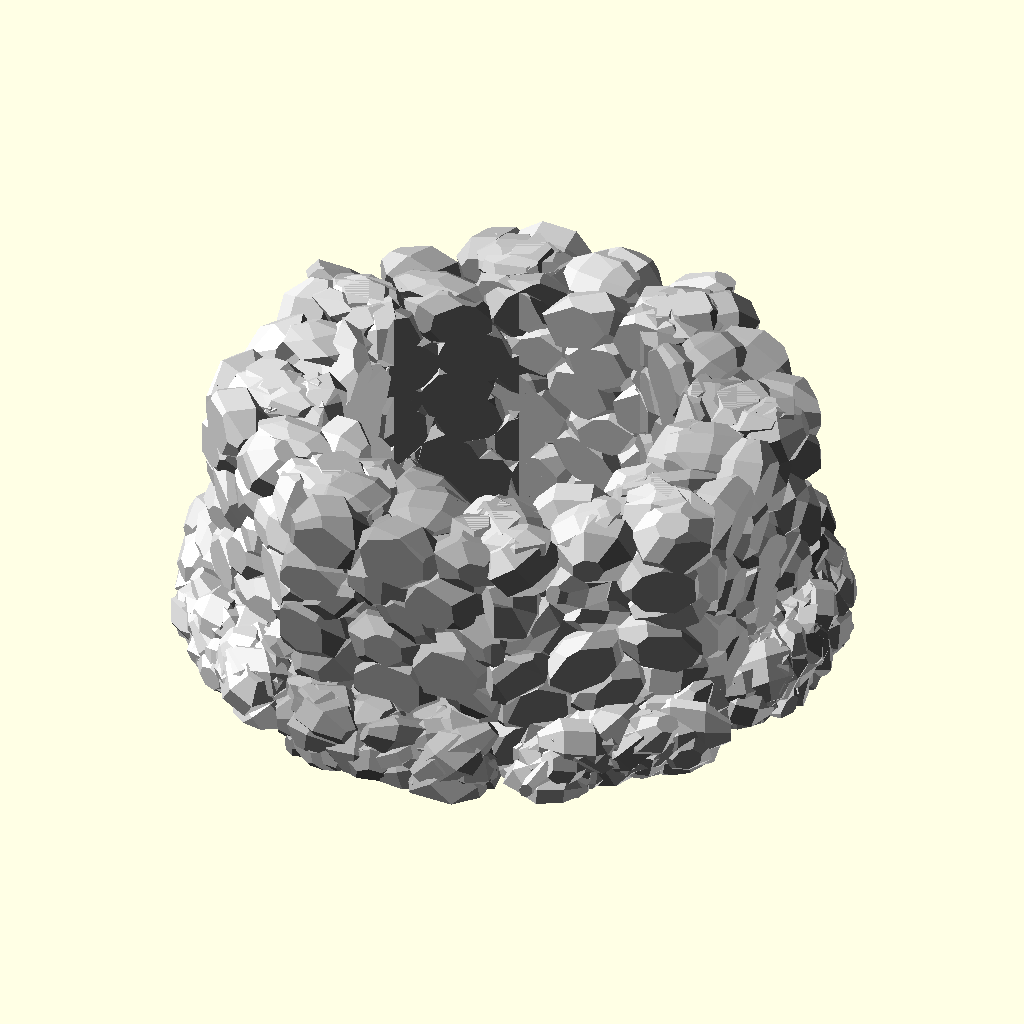
Cell 1: the model at its default parameters.
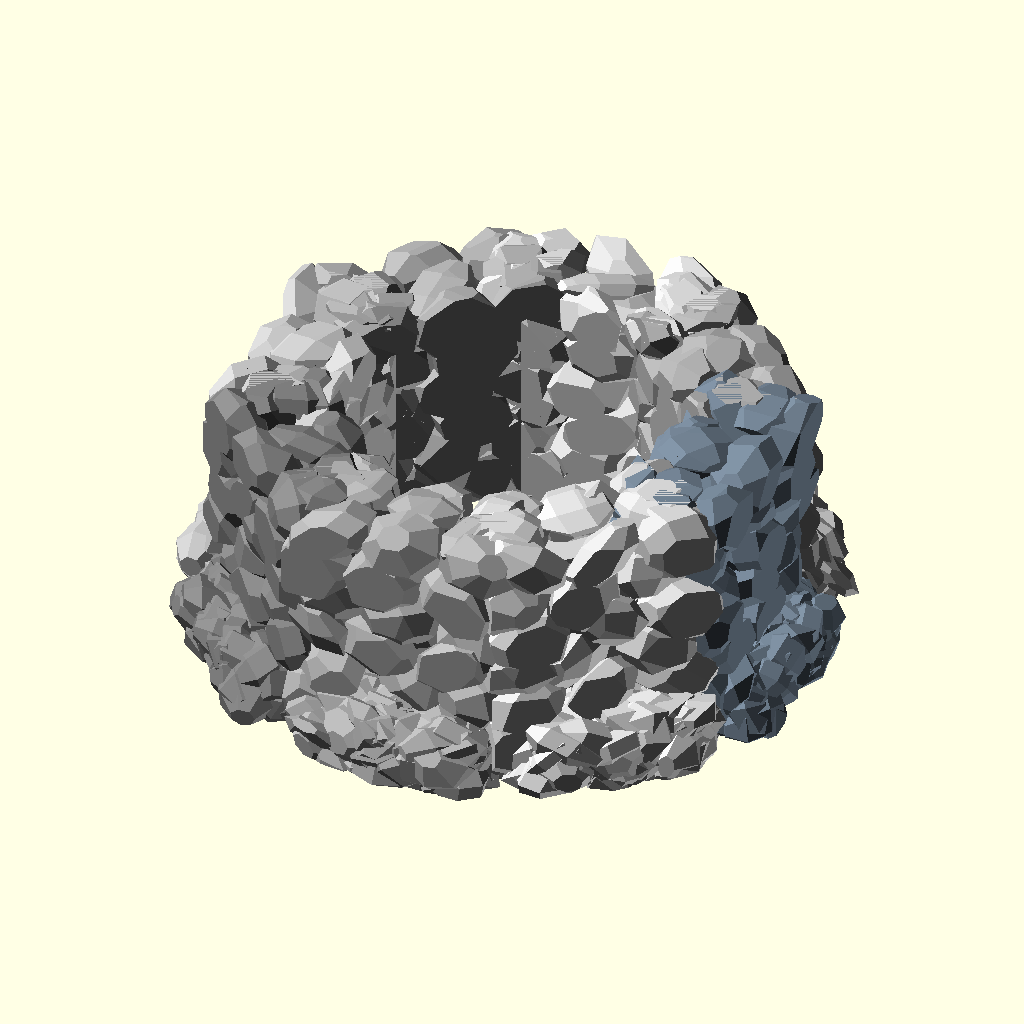
Cell 2: n_colors = 10 (everything else at default).
The same orthographic view direction (rotation 55°, 0°, 25°; colour scheme Cornfield) for every cell, with the view re-fitted per cell, so scale and position can differ between cells.
OpenSCAD source file inputs/thingiverse/files/thing-857371/files/stonewell.scad:

colors = ["Gainsboro", "LightGrey", "Silver", "DarkGray", "Gray",
"DimGray", "LightSlateGray", "SlateGray", "DarkSlateGray", "Black"];
n_colors = 5;

module stone(){ rotate([rands(0, 360, 1)[0],rands(0, 360, 1)[0],rands(0, 360, 1)[0]])resize([rands(3, 10, 1)[0],rands(3, 10, 1)[0],rands(3, 10, 1)[0]])
    //import("rock.stl", convexity=3);
    sphere(1, $fa=15, $fs=1); 
    }


module Wall( length, height)
{
    color( colors[rands(0, n_colors-1, 1)[0]])
	scale([0.2,0.2,0.20])  
     union() {
    intersection() {
    
    translate([-29,-22,0]) cube([63,length*40+44,height*20+17 ]) ;
   
    union() {
        translate([-8,10,0]) cube([20,length*40-25,height*20-5 ]) ;
		// Wall
		for( i = [1:height]) {
			for ( j = [0:length] ) {
				color( colors[rands(0, n_colors-1, 1)[0]])
                        translate([40/2+rands(-5, 5, 1)[0],j*40-(i%2)*10,i*20])
				resize([35,45,35]) stone();
                		translate([-40/2+rands(-5, 5, 1)[0],j*40-(i%2)*10,i*20])				resize([35,45,35]) stone();
			}
		}
		
		// Top stones
		for (j = [0:length]) {
				color( colors[rands(0, n_colors-1, 1)[0]])
				translate([rands(-10, 10, 1)[0],j*40+rands(-5, 5, 1)[0],(height+.5)*20])
				resize([40,40,15]) stone();
		}
        
        	// end stones
		for (j = [0:height]) {
				color("Red")
				translate([0,-5,j*20])
				resize([40,40,40]) stone();
		}
            	// end stones
		for (j = [0:height]) {
				color("Red")
				translate([0,length*40-2,j*20])
				resize([40,40,40]) stone();
		}
	}}
		// Base stones
		difference() {
			scale([1,1,1.5])
			union(){
				for( i = [0:160]) {
					color( colors[rands(0, n_colors-1, 1)[0]])
					translate([rands(0, 45, 1)[0], rands(0, length*40, 1)[0],rands(0, 15, 1)[0]])					resize([30,40,20]) stone();
				}
			}
			
			translate([-240/2,-40, -40])			cube([240, 80+40*length+20, 40]);
		}
	}
}




union(){
for( i = [0:7]) {
rotate ([0,0,45*i]) translate ([22,-8,0]) Wall(2,6);

}}
Customizer parameters (derived from the source; name, type, default, range or options):
n_colors: number, default 5
